Photos from the image-classification dataset "chest_xray" in the GitHub repository Alejandra-Lopez17/Alejandra-Lopez17. Its 2 classes are: normal, pneumonia.

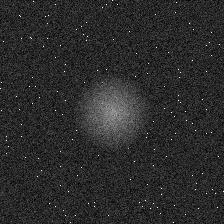
Label: normal

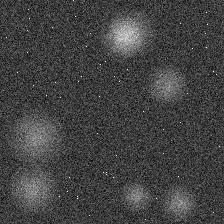
Label: pneumonia

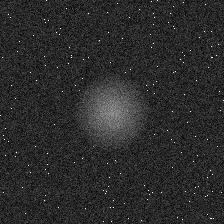
Label: normal

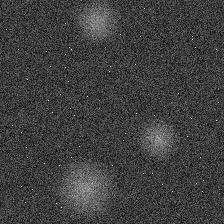
Label: pneumonia

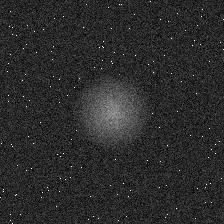
Label: normal

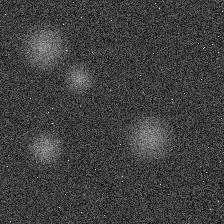
Label: pneumonia
